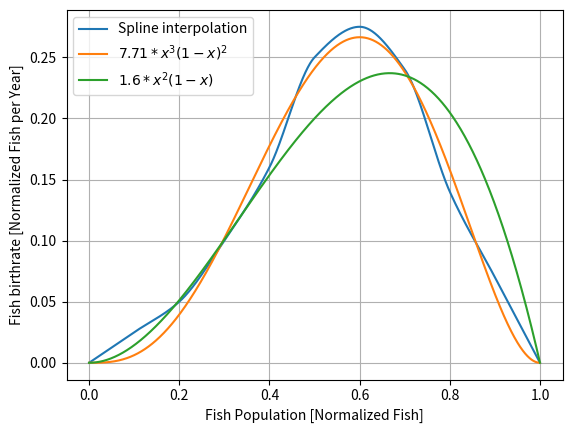
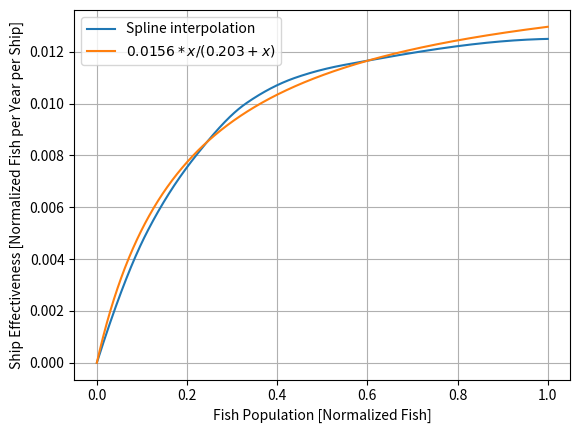
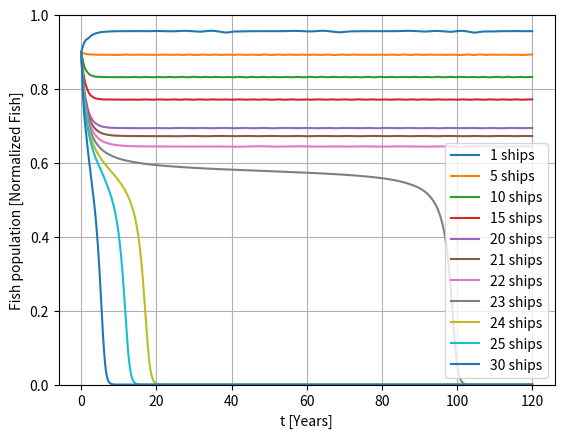
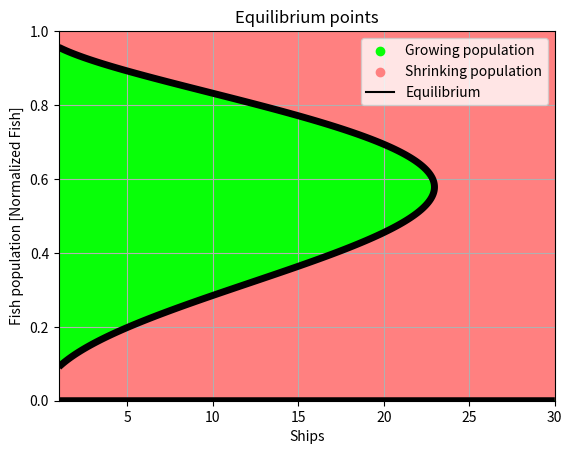

These figures' Python source, in order:
import numpy as np
import scipy.interpolate as spi
from scipy.integrate import solve_ivp
import scipy.optimize as sio
import matplotlib.pyplot as plt



# u will generally be normalized by uMax, so u in[0, 1]
uMax = 2000

## The following models are just numerical guesses at the fish generation rate
FyData = np.array([0.0, 50, 100, 200, 320, 500, 550, 480, 280, 140, 0])/uMax
FxData = np.linspace(0,1,11)
def BirthRateInterp(u):
    """ Returns fish generation rate in normalized fish per year """
    # Taken from Figure 1, roughly
    return np.interp(u, FxData, FyData)

def BirthRateSugested(u):
    return 1.6*u**2*(1-u)  # a * u^2(1-u) with fitted a

def BirthRateSimple(u):
    return 7.71*u**3*(1-u)**2 # a*u^3(1-u)^2 with fitted a

# def FishGeneratedExp(u):
#     return 2296*u*(1-u)*np.exp(-7.8*(u-0.64)**2)  # u(1-u)exp(-((u - μ)/σ)^2) times normalization constant

BirthRateSpline = spi.PchipInterpolator(FxData,FyData)


## Plots
u = np.linspace(0, 1, 1001)
uper = u
# plt.plot(u*100, FishGeneratedInterp(u), label="Linear interpolation")
plt.plot(uper, BirthRateSpline(u), label="Spline interpolation", c="C0")
plt.plot(uper,BirthRateSimple(u), label="$7.71*x^3(1-x)^2$", c="C1")
plt.plot(uper,BirthRateSugested(u), label="$1.6*x^2(1-x)$",c="C2")
plt.xlabel("Fish Population [Normalized Fish]")
plt.ylabel("Fish birthrate [Normalized Fish per Year]")
plt.legend()
plt.grid()
plt.show(block=False)

## 
ShipyData = np.array([0.0, 10, 16, 20, 22, 23, 25])/uMax
ShipxData = np.array([0.0, 11, 22, 33, 44, 55,100])/100

def ShipEffInterp(u):
    """ Returns ship effectiveness (fish fished per ship per year) given factor of fish """
    # Taken from Figure 1, roughly
    return np.interp(u, ShipxData, ShipyData)

ShipEffSpline = spi.PchipInterpolator(ShipxData,ShipyData)


def ShipEffSugested(u):
    return 15.6e-3*u/(u+0.203)  # parameters fitted

u = np.linspace(0, 1, 1001)
uper = u
plt.figure()
# plt.plot(u*100, ShipEffInterp(u),label="Linear interpolation")
plt.plot(uper, ShipEffSpline(u),label="Spline interpolation", c="C0")
plt.plot(uper,ShipEffSugested(u), label="$0.0156*x/(0.203+x)$", c="C1")
plt.xlabel("Fish Population [Normalized Fish]")
plt.ylabel("Ship Effectiveness [Normalized Fish per Year per Ship]")
plt.legend()
plt.grid()
plt.show(block=False)

## Choose a model for the rest       *******************************************
chosenBR = BirthRateSimple
chosenSE = ShipEffSugested



## See some over time evolutions
def constYsim(u0, tf, y):
    # Set up dynamic model for constant number of ships y
    # du =  fgen(u) - ShipEffectiveness(u)*y
    def du(_,u):  # Must receive t, u for solve_ivp
        return chosenBR(u) - chosenSE(u)*y
    tf=120
    time_span = [0, tf]
    t_eval=np.linspace(0, tf, 1001)
    sol = solve_ivp(du, time_span, [u0],t_eval=t_eval)
    t = sol.t
    u = sol.y[0,:]
    return t, u
plt.figure()
ys = [1, 5, 10, 15, 20, 21,22,23, 24, 25, 30]
for y in ys:
    y = int(np.round(y))
    t, u = constYsim(0.9, 30, y)
    plt.plot(t, u, label=f"{y:d} ships")
plt.xlabel("t [Years]")
plt.ylabel("Fish population [Normalized Fish]")
plt.ylim([0, 1])
plt.grid()
plt.legend()
plt.show(block=False)

## Calculate equilibrium points
def du(u, y):  # Must receive t, u for solve_ivp
        return chosenBR(u) - chosenSE(u)*y
        
u = np.linspace(-1e-2, 1.01, 1001)
y = np.linspace(1,30, 101)
Y, U = np.meshgrid(y,u)
Z = [du(u,y) for u,y in zip(U.ravel(), Y.ravel())]
Z = np.array(Z).reshape(Y.shape)
plt.figure()
cs = plt.contourf(Y, U, Z, levels=0,
    colors=['#ff8080', '#08ff08'], extend='both')   
cs = plt.contour(Y, U, Z, levels=0, colors='black', linewidths=5) 
plt.scatter([],[], label="Growing population", c='#08ff08')       
plt.scatter([],[], label="Shrinking population", c='#ff8080') 
plt.plot([],[], c='black', label="Equilibrium")
plt.legend()      
plt.xlabel("Ships")
plt.ylabel("Fish population [Normalized Fish]")
plt.title("Equilibrium points")
plt.ylim([0, 1])
plt.grid()
plt.legend()
plt.show(block=False)



input("Press ENTER to end")
